8-way image classification set "dataset" from GitHub (seba-bs22/Proyecto-Final-DecklyBuy-TCG-); label vocabulary: damaged, heavily played, invalid card, lightly played, mint, moderately played, near mint, not card.

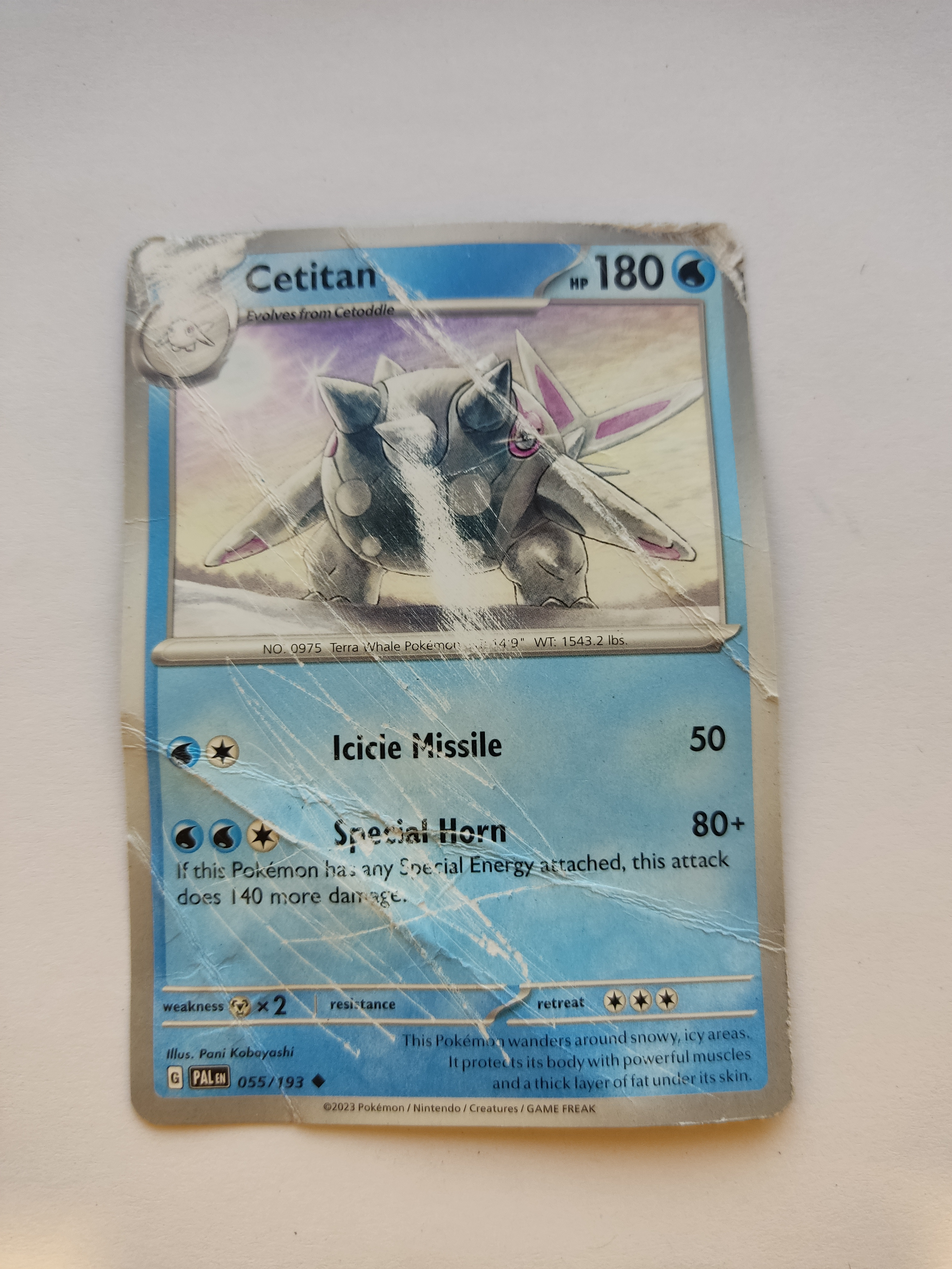
Label: heavily played

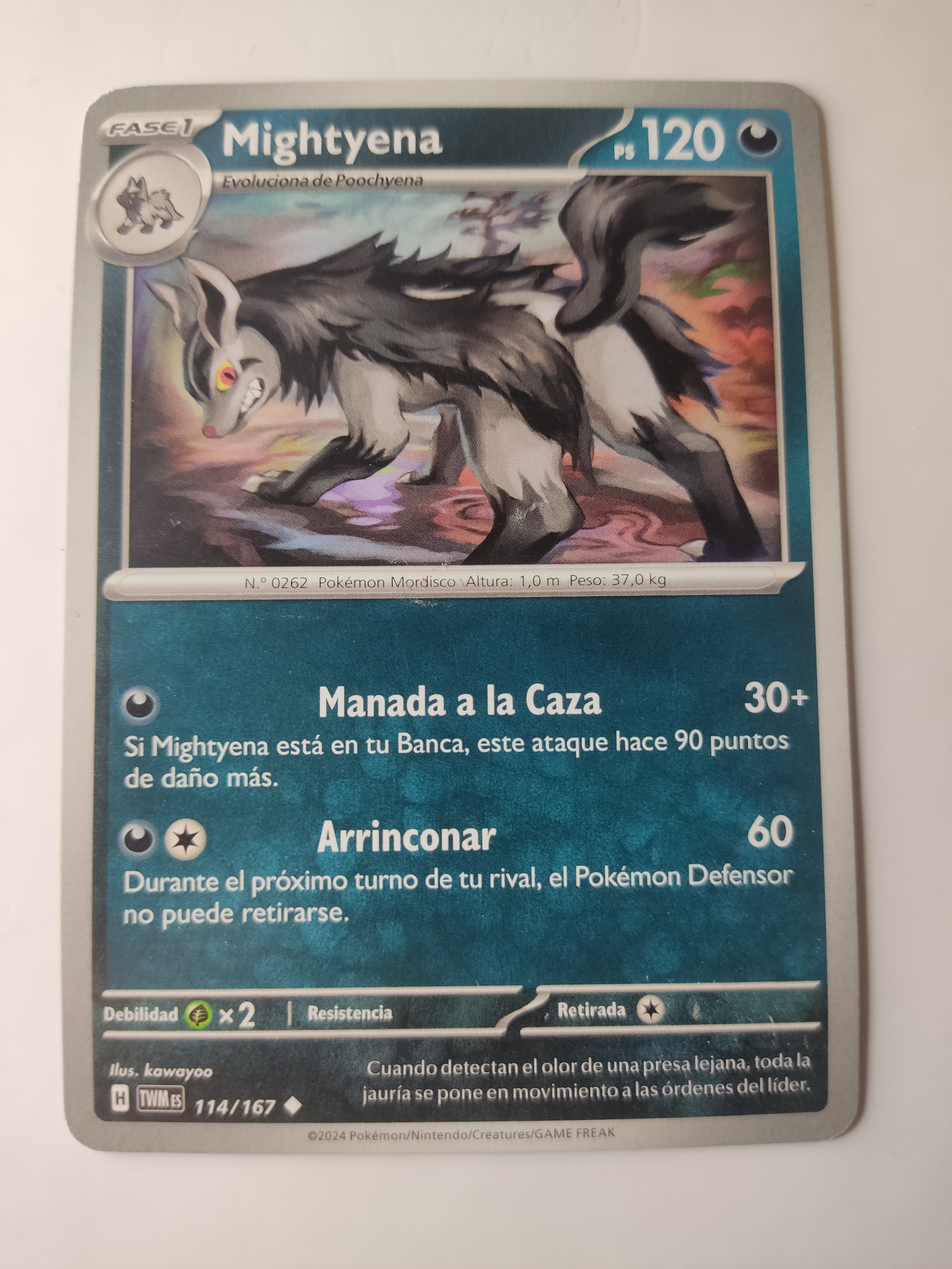
Label: near mint

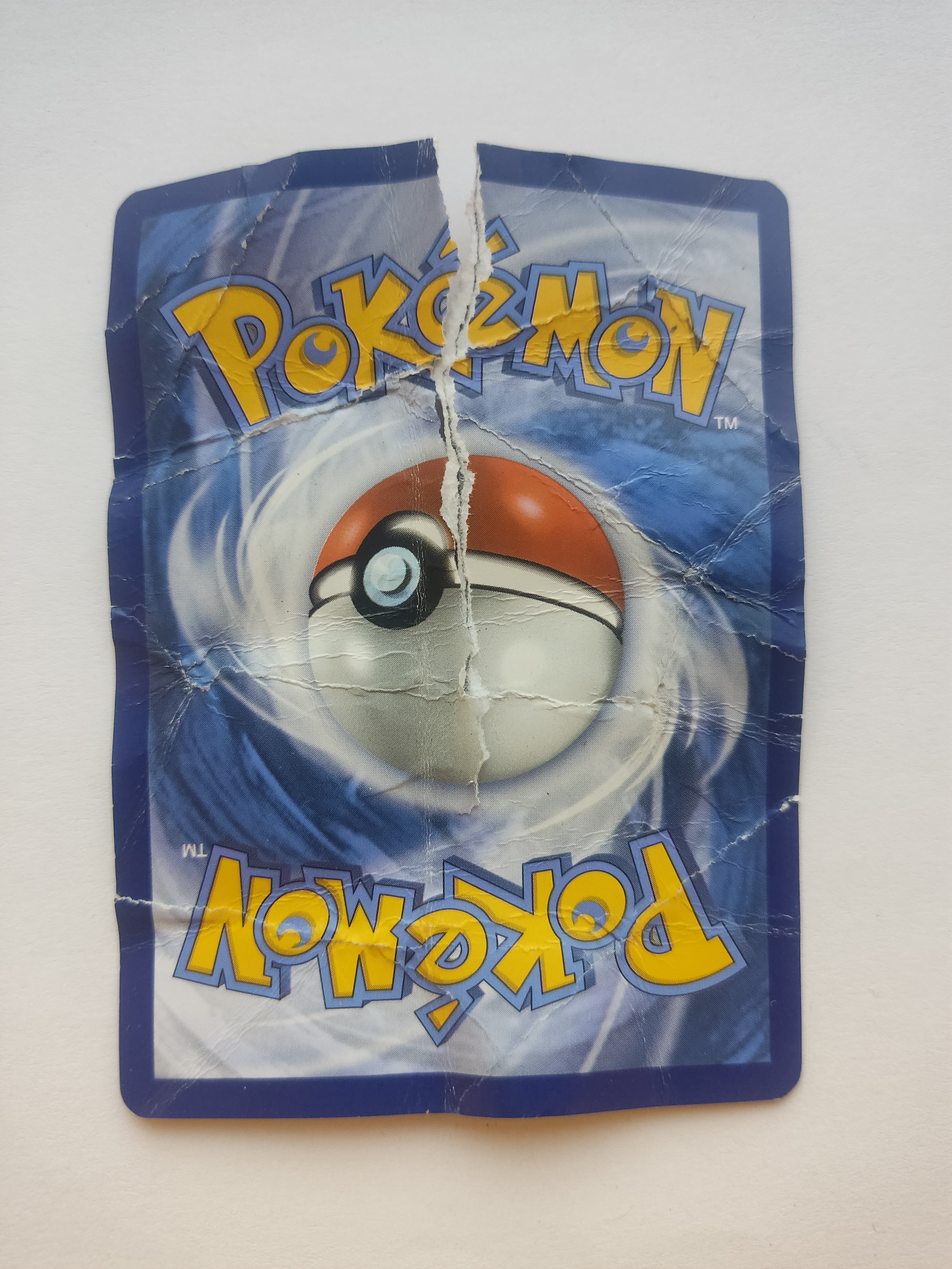
Label: damaged

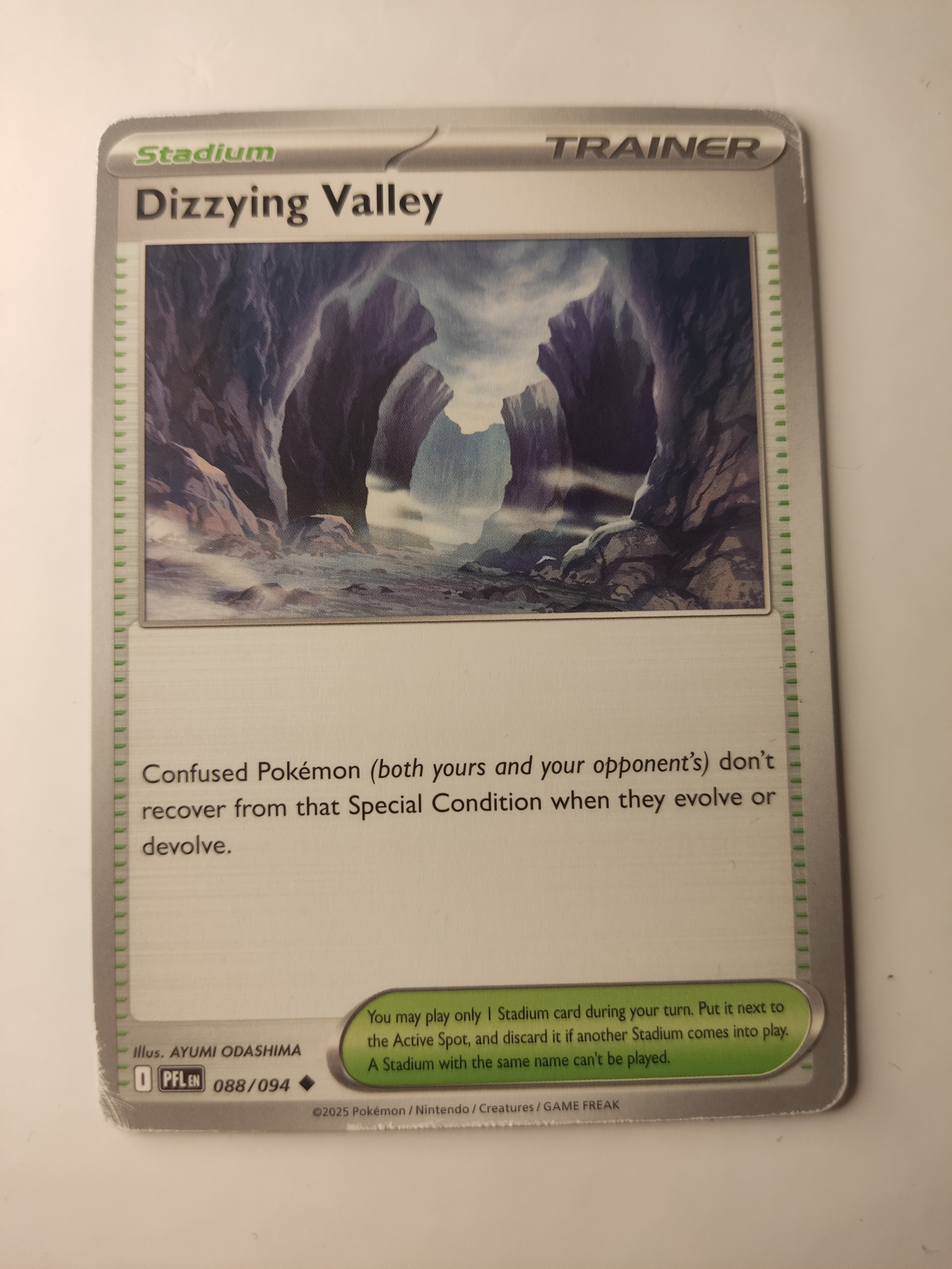
Label: moderately played

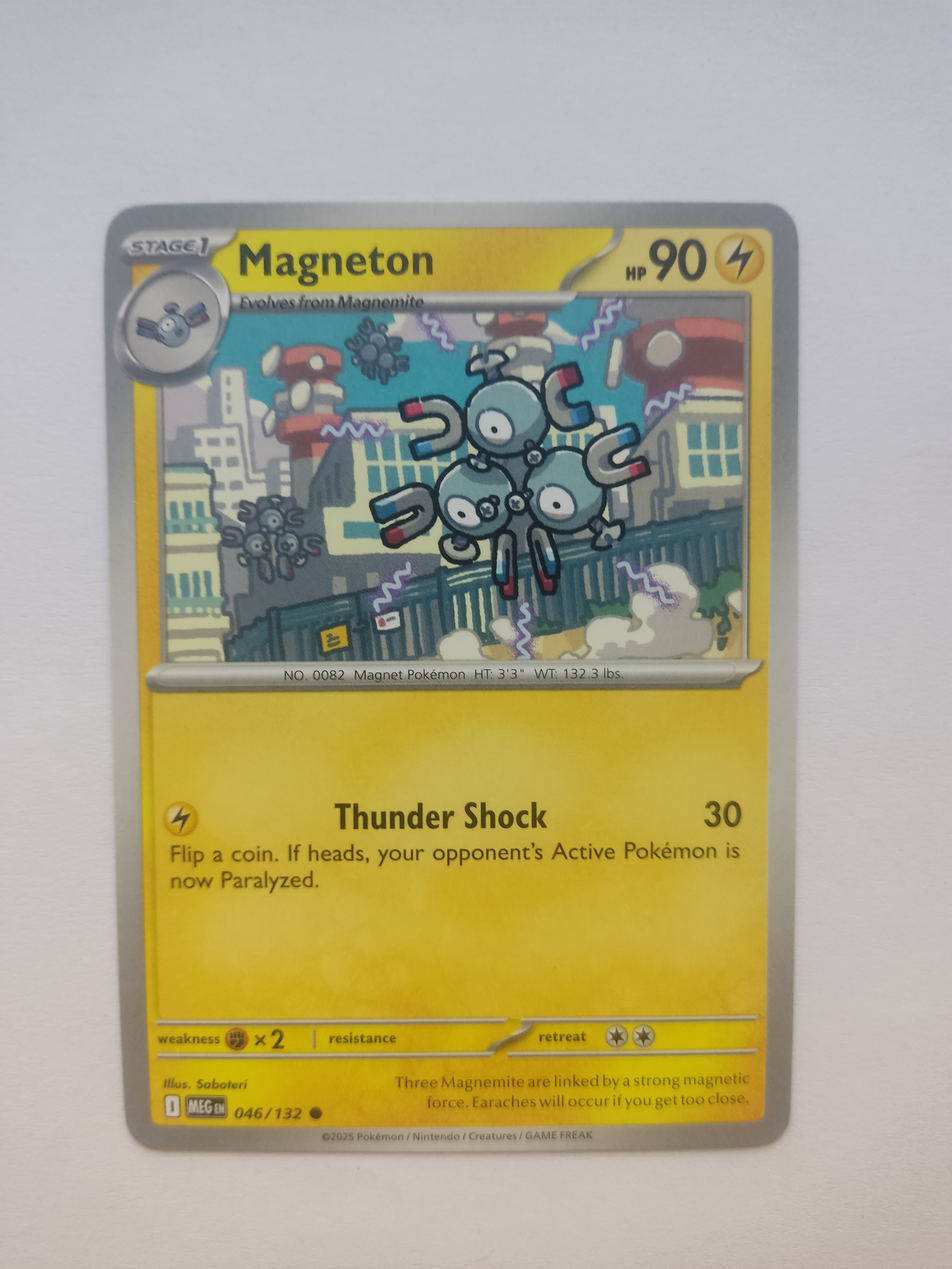
Label: mint

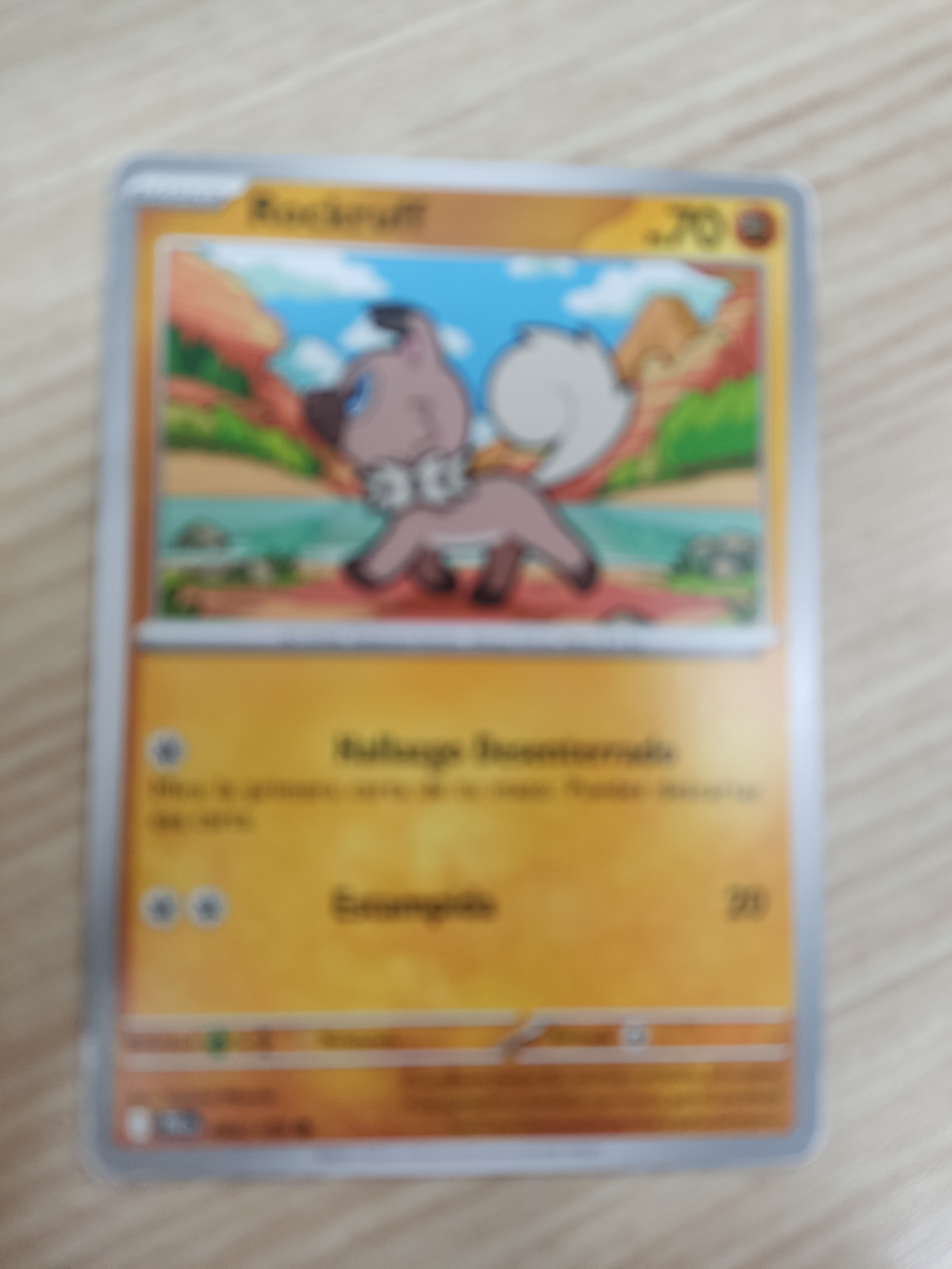
Label: invalid card
